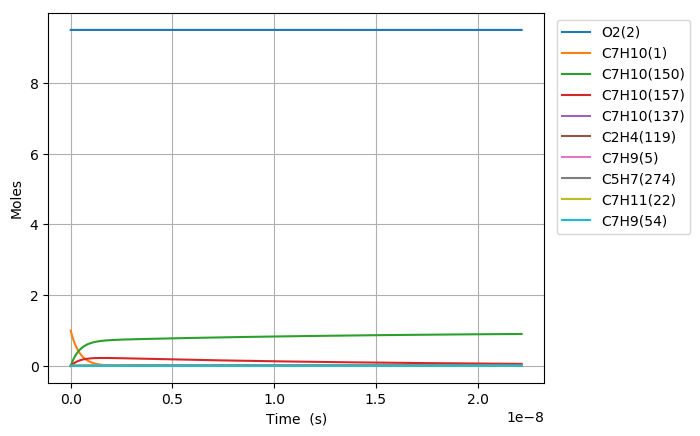

The table this chart was drawn from, first rows:
Time (s), Volume (m^3), N2, Ar, He, Ne, C7H10(1), O2(2), C7H10(21), C7H9(5), C7H11(22), S(68), C7H9O2(58), C7H10(18), C7H10(157), C7H9O2(57), S(82), S(87), C7H8(52), C7H10(150), C7H10(56), S(211), S(207), C7H8(271)
0.0, 0.391, 76.95, 0.0, 0.0, 0.0, 1.0, 9.5, 0.0, 0.0, 0.0, 0.0, 0.0, 0.0, 0.0, 0.0, 0.0, 0.0, 0.0, 0.0, 0.0, 0.0, 0.0, 0.0
2.7599593118902973e-25, 0.391, 76.95, 0.0, 0.0, 0.0, 1, 9.5, 1.5409037528861539e-18, 1.4456003662879499e-17, 1.4455643432293013e-17, 1.2850743570902362e-32, 1.285106364025514e-32, 6.2215728232153307e-16, 1.6615603552470237e-28, 6.1113700386165745e-33, 8.5421249808759137e-48, 2.392596310414045e-52, 8.8991799113583646e-36, 4.723467203085137e-28, 2.8477389098404055e-34, 8.1246777931389116e-48, 5.418873996137945e-52, 2.7425559446042199e-53
7.727886073292833e-25, 0.391, 76.95, 0.0, 0.0, 0.0, 1, 9.5, 4.3145305080812269e-18, 4.047681025606247e-17, 4.0475801610420328e-17, 7.7618491168244152e-32, 7.7620423529622455e-32, 1.7420403904981171e-15, 1.0035824545681563e-27, 3.6912675033210512e-32, 1.014120956736566e-46, 2.8408270680934422e-51, 5.3751046664605166e-35, 2.8529741906604498e-27, 1.720034301543599e-33, 9.6456144927133106e-47, 6.4332872074302939e-51, 3.2559624174341481e-52
1.7663739596097904e-24, 0.391, 76.95, 0.0, 0.0, 0.0, 1, 9.5, 9.861784018471361e-18, 9.2518423442427938e-17, 9.2516117966674526e-17, 3.7369962304174876e-31, 3.7370891779584123e-31, 3.9818066068425816e-15, 4.8318175130426569e-27, 1.7771864072246601e-31, 9.9566971269262029e-46, 2.7892884137251101e-50, 2.5878815182231087e-34, 1.3735842626526981e-26, 8.2812247498158133e-33, 9.4701151874549945e-46, 6.3162395274659021e-50, 3.1967232090307351e-51
3.753544664170805e-24, 0.391, 76.95, 0.0, 0.0, 0.0, 1, 9.5, 2.095629103925158e-17, 1.9660164981515688e-16, 1.9659675067918111e-16, 1.6320444335036494e-30, 1.632084949397034e-30, 8.4613390394966938e-15, 2.1101816511475072e-26, 7.7614399489909736e-31, 8.8065812936439752e-45, 2.4671526138178621e-49, 1.1301958487426115e-33, 5.9988033478720345e-26, 3.6166284154972292e-32, 8.3761983963615252e-45, 5.5866423299501514e-49, 2.8274654766492824e-50
7.727886073292833e-24, 0.391, 76.95, 0.0, 0.0, 0.0, 1, 9.5, 4.3145305080811802e-17, 4.0476810256060697e-16, 4.047580161041872e-16, 6.8134642412838763e-30, 6.8136327458250608e-30, 1.7420403904665648e-14, 8.8095930033737934e-26, 3.2402483944276391e-30, 7.4024545439665318e-44, 2.0738136629558906e-48, 4.7183451890030978e-33, 2.5043823110342575e-25, 1.5098711699973056e-31, 7.0406805450792816e-44, 4.6959094938014265e-48, 2.3766551006991128e-49
1.567656889153689e-23, 0.391, 76.95, 0.0, 0.0, 0.0, 1, 9.5, 8.7523333163931402e-17, 8.2110100805147559e-16, 8.2108054695417089e-16, 2.7835224604244904e-29, 2.7835907759189822e-29, 3.5338533634446498e-14, 3.5990061917557123e-25, 1.3237471958048221e-29, 6.0689668950580506e-43, 1.7002469812559285e-47, 1.927597965520622e-32, 1.0231218900219311e-24, 6.1683163882700545e-31, 5.7723442789136092e-43, 3.8499903097629515e-47, 1.9485254430063972e-48
3.1573934528025e-23, 0.391, 76.95, 0.0, 0.0, 0.0, 1, 9.5, 1.7627938933016725e-16, 1.6537668190330871e-15, 1.653725608654025e-15, 1.1251442831956824e-28, 1.1251714736882172e-28, 7.1174793091779968e-14, 1.4547758458141902e-24, 5.350797814244245e-29, 4.9147863685885057e-42, 1.3769077757584792e-46, 7.7916591730361999e-32, 4.1356222624378775e-24, 2.4933321070324061e-30, 4.6745438262192594e-42, 3.117821957373767e-46, 1.5779664226805189e-47
6.336866580100123e-23, 0.391, 76.95, 0.0, 0.0, 0.0, 1, 9.5, 3.5379150166262553e-16, 3.3190984409958068e-15, 3.3190157320532783e-15, 4.5241556770621185e-28, 4.5242616012693193e-28, 1.4284731199753395e-13, 5.8495896922370181e-24, 2.1515322673103566e-28, 3.955814852699187e-41, 1.108256639798294e-45, 3.1329918845183905e-31, 1.6629155224805982e-23, 1.0025578741645146e-29, 3.7623986922439054e-41, 2.5094943344064374e-45, 1.2700846569499348e-46
1.269581283469537e-22, 0.391, 76.95, 0.0, 0.0, 0.0, 1, 9.5, 7.0881572632748836e-16, 6.6497616849192347e-15, 6.649595978849966e-15, 1.8143887742906215e-27, 1.8144285214611745e-27, 2.8619234977339003e-13, 2.345947095547126e-23, 8.6286066871698133e-28, 3.1742396625486741e-40, 8.8930674731582334e-45, 1.2564698721807938e-30, 6.6690350013450746e-23, 4.020705480366671e-29, 3.0189582484171203e-40, 2.0137111267958281e-44, 1.0191629500653068e-45
2.5413705343885863e-22, 0.391, 76.95, 0.0, 0.0, 0.0, 1, 9.5, 1.4188641756569992e-15, 1.3311088172758041e-14, 1.3310756472436066e-14, 7.2670188986010074e-27, 7.2671562007786817e-27, 5.7288242518249497e-13, 9.3960247745943937e-23, 3.4559433313602304e-27, 2.5431701133644551e-39, 7.1252782607234626e-44, 5.0324332007934164e-30, 2.6710925499648427e-22, 1.6103793809880055e-28, 2.4186324531397182e-39, 1.6134193193101371e-43, 8.1657057312018556e-45
5.084949036226684e-22, 0.391, 76.95, 0.0, 0.0, 0.0, 1, 9.5, 2.8389610743151611e-15, 2.6633741148403455e-14, 2.6633077459579162e-14, 2.9087013990964663e-26, 2.9087388294238888e-26, 1.1462625754302752e-12, 3.7608585824250479e-22, 1.3832779766822727e-26, 2.0359474306899823e-38, 5.7045560387268533e-43, 2.0142847702723189e-29, 1.0691331261864049e-21, 6.4457142937268268e-28, 1.9360437893616824e-38, 1.2917163958873667e-42, 6.5375296836461422e-44
1.0172106039902882e-21, 0.391, 76.95, 0.0, 0.0, 0.0, 1, 9.5, 5.6791548716280455e-15, 5.3279047099565514e-14, 5.327771943374896e-14, 1.1638594354407648e-25, 1.1638603870570995e-25, 2.2930228736441188e-12, 1.5048333057748798e-21, 5.5349137042376358e-26, 1.6291606439773161e-37, 4.5653789614045667e-42, 8.0597628086086325e-29, 4.2779251102686855e-21, 2.5791253106489189e-27, 1.5488910097724877e-37, 1.0337655555135323e-41, 5.2320106356809099e-43
2.0346420047255273e-21, 0.391, 76.95, 0.0, 0.0, 0.0, 1, 9.5, 1.135954246624006e-14, 1.0656965900137448e-13, 1.0656700338162296e-13, 4.6561956007114216e-25, 4.656087190195141e-25, 4.5865434609449375e-12, 6.0203130980109659e-21, 2.2143258892339555e-25, 1.3032304025728313e-36, 3.6529969968387628e-41, 3.2244299437631045e-28, 1.7114486019699199e-20, 1.0318180668067384e-26, 1.2384969462841887e-36, 8.2716928521378247e-41, 4.1864034339401801e-42
4.069504806196006e-21, 0.391, 76.95, 0.0, 0.0, 0.0, 1, 9.5, 2.2720317655409069e-14, 2.13150882802932e-13, 2.1314557127550852e-13, 1.8626298223870769e-24, 1.8624966793219963e-24, 9.1735845990390944e-12, 2.4083212199283071e-20, 8.8580243969626966e-25, 1.0421306674765067e-35, 2.9226752018649146e-40, 1.2898769490946139e-27, 6.8463515399273483e-20, 4.1276081761985131e-26, 9.8953231018303578e-36, 6.61797901958598e-40, 3.3494407513411856e-41
8.139230409136964e-21, 0.391, 76.95, 0.0, 0.0, 0.0, 1, 9.5, 4.5441868033527016e-14, 4.2631333039780584e-13, 4.2630270705583018e-13, 7.4508224606937008e-24, 7.4495717318268451e-24, 1.8347666729197502e-11, 9.6336767893943779e-20, 3.5433539108150027e-24, 8.3286119128665813e-35, 2.3382512790291483e-39, 5.1597177474335135e-27, 2.738652027664713e-19, 1.6511104546307901e-25, 7.8949704750669022e-35, 5.29462881632122e-39, 2.6796798096395403e-40
1.627868161501888e-20, 0.391, 76.95, 0.0, 0.0, 0.0, 1, 9.5, 9.0884968788882591e-14, 8.5263822555459216e-13, 8.5261697858667485e-13, 2.9803896165027128e-23, 2.9793149501753713e-23, 3.6695830405394753e-11, 3.8535490465106551e-19, 1.4173703783583687e-23, 6.6489639472390416e-34, 1.8706455831831294e-38, 2.0639290902526673e-26, 1.0954830788546338e-18, 6.6045761889378204e-25, 6.2817373519755129e-34, 4.2357944033535664e-38, 2.143794732652095e-39
3.255758402678271e-20, 0.391, 76.95, 0.0, 0.0, 0.0, 1, 9.5, 1.8177117029607249e-13, 1.7052880157363494e-12, 1.7052455215291704e-12, 1.1921679706875776e-22, 1.1912788513352797e-22, 7.3392155421311367e-11, 1.5414352428311925e-18, 5.669539006919399e-23, 5.2968377824052727e-33, 1.4965344695819474e-37, 8.2558003468812009e-26, 4.3819767318186055e-18, 2.6418573496731416e-24, 4.9712875796670527e-33, 3.3886610351821817e-37, 1.7150561406174131e-38
6.511538885031037e-20, 0.391, 76.95, 0.0, 0.0, 0.0, 1, 9.5, 3.6354357329636718e-13, 3.4105875955728451e-12, 3.4105026069373872e-12, 4.7686961113015499e-22, 4.7614695712362287e-22, 1.4678479610723607e-10, 6.1657718834125271e-18, 2.2678269934481135e-22, 4.2020953889695969e-32, 1.1972350630305366e-36, 3.3023369380508731e-25, 1.7527994803878032e-17, 1.0567483145335381e-23, 3.8930522830188124e-32, 2.7109213884663813e-36, 1.3720530547422744e-37
1.302309984973657e-19, 0.391, 76.95, 0.0, 0.0, 0.0, 1, 9.5, 7.2708837924061629e-13, 6.8211867531396792e-12, 6.8210167758467229e-12, 1.9074832744614942e-21, 1.9016629312996215e-21, 2.9357004009547554e-10, 2.4663146665921428e-17, 9.0713298907417923e-22, 3.3063988456603084e-31, 9.5779150314677939e-36, 1.3209381367238589e-24, 7.011214731637431e-17, 4.2270040060536438e-23, 2.9879784865533637e-31, 2.1687059041063729e-35, 1.0976457013346875e-36
2.604622177914763e-19, 0.391, 76.95, 0.0, 0.0, 0.0, 1, 9.5, 1.4541779909037543e-12, 1.3642385059864002e-11, 1.3642045106036999e-11, 7.6299426315511907e-21, 7.5833241240196213e-21, 5.8714037853771036e-10, 9.8652683392044092e-17, 3.628535648236107e-21, 2.5607613159983346e-30, 7.6623531603971819e-35, 5.2837592829487279e-24, 2.8044886424575856e-16, 1.6908037508628707e-22, 2.2102109714512243e-30, 1.7349070740028701e-34, 8.7811786508751315e-36
5.209246563796975e-19, 0.391, 76.95, 0.0, 0.0, 0.0, 1, 9.5, 2.9083572133285873e-12, 2.7284781639796227e-11, 2.7284101735903966e-11, 3.0519788584897312e-20, 3.0148212858347827e-20, 1.1742804572867603e-09, 3.9461075473486077e-16, 1.451414444658919e-20, 1.9254299106875603e-29, 6.1299027014400659e-34, 2.1135050707395169e-23, 1.121795517170266e-15, 6.7632192912016859e-22, 1.5352150968363127e-29, 1.3878303414580915e-33, 7.024948152555863e-35
7.813870949679188e-19, 0.391, 76.95, 0.0, 0.0, 0.0, 1, 9.5, 4.3625364348519784e-12, 4.0927178186331701e-11, 4.0926158335257362e-11, 6.4854560895503861e-20, 6.3795009344809013e-20, 1.7614199379019482e-09, 8.3854767321479299e-16, 3.0842551887171266e-20, 5.3167903074108749e-29, 1.7528160478204839e-33, 4.491199136416383e-23, 2.3838149606098008e-15, 1.4371843662810007e-21, 4.063434625795426e-29, 3.9681698928651244e-33, 2.0086964987784587e-34
1.0418495335561402e-18, 0.391, 76.95, 0.0, 0.0, 0.0, 1, 9.5, 5.8167156554739265e-12, 5.4569574699588783e-11, 5.456821490409718e-11, 1.1063425868202791e-19, 1.0840533321659504e-19, 2.3485588203848323e-09, 1.430463288078778e-15, 5.261375313293373e-20, 1.0872507836704128e-28, 3.6972866156530778e-33, 7.661458135282444e-23, 4.0665067660147659e-15, 2.451667685715553e-21, 8.0177795569604257e-29, 8.3697176838433182e-33, 4.2369231236521665e-34
1.5627744107325828e-18, 0.391, 76.95, 0.0, 0.0, 0.0, 1, 9.5, 8.725074094602191e-12, 8.1854367648362958e-11, 8.1852327970163318e-11, 2.2905419090528144e-19, 2.2299443181140023e-19, 3.5228351815755374e-09, 2.9615909906593168e-15, 1.0893004445037652e-19, 2.8244574021470606e-28, 1.0098922624705307e-32, 1.5862077540895477e-22, 8.4191813255328663e-15, 5.0758670046422438e-21, 1.9735848242471151e-28, 2.2858920137287234e-32, 1.1572352376820471e-33
2.0836992879090254e-18, 0.391, 76.95, 0.0, 0.0, 0.0, 1, 9.5, 1.1633432530415532e-11, 1.0913916047572588e-10, 1.091364409240202e-10, 3.8956118870108908e-19, 3.7693515831191092e-19, 4.6971093432333771e-09, 5.0368878851601002e-15, 1.8526138962526822e-19, 5.65696232552609e-28, 2.1131114984773098e-32, 2.6977240968205029e-22, 1.4318814635733087e-14, 8.6327207559008253e-21, 3.7794838027107321e-28, 4.7825954469212088e-32, 2.4213233663594155e-33
2.604624165085468e-18, 0.391, 76.95, 0.0, 0.0, 0.0, 1, 9.5, 1.4541790962677169e-11, 1.3642395317376868e-10, 1.3642055375765281e-10, 5.9516146515760573e-19, 5.7227503750714642e-19, 5.8713811482592728e-09, 7.6952221919267328e-15, 2.8303740303987142e-19, 9.8614568773455138e-28, 3.8469452671691453e-32, 4.1215130198683322e-22, 2.1875900885766801e-14, 1.3188847107533746e-20, 6.3202040804969729e-28, 8.7060594518188519e-32, 4.4079268638342703e-33
3.646473919438353e-18, 0.391, 76.95, 0.0, 0.0, 0.0, 1, 9.5, 2.0358507816322221e-11, 1.9099353817876799e-10, 1.9098877905669359e-10, 1.1444743119374257e-18, 1.0847557009175475e-18, 8.2199175404558639e-09, 1.4797619235313387e-14, 5.442702450015601e-19, 2.3404793144120607e-27, 1.0157463919848749e-31, 7.9255237985981644e-22, 4.2066524354149718e-14, 2.5361686071252694e-20, 1.3816376355453083e-27, 2.2983155091850866e-31, 1.16382276514821e-32
4.688323673791238e-18, 0.391, 76.95, 0.0, 0.0, 0.0, 1, 9.5, 2.6175224655541924e-11, 2.4556312266947445e-10, 2.4555700386744015e-10, 1.8769347754413135e-18, 1.7544360645633696e-18, 1.0568444361278212e-08, 2.4268025025278631e-14, 8.9260076312801229e-19, 4.4280953620502187e-27, 2.1059441243689193e-31, 1.2997839134139892e-21, 6.8988899467570475e-14, 4.1593100624106482e-20, 2.4559515340923344e-27, 4.7643447072187383e-31, 2.4128960941670218e-32
6.772023182497008e-18, 0.391, 76.95, 0.0, 0.0, 0.0, 1, 9.5, 3.7808658290711325e-11, 3.5470229014140517e-10, 3.5469345202425676e-10, 3.8912210535613755e-18, 3.5321516611622324e-18, 1.5265469293349309e-08, 5.0311814792484362e-14, 1.8505165140375217e-18, 1.1073685308919052e-26, 6.3279553699063487e-31, 2.6946849092444961e-21, 1.4302592523964985e-13, 8.6229945258581271e-20, 5.5954088468517447e-27, 1.4310954683833838e-30, 7.2500554700558647e-32
1.0939422199908549e-17, 0.391, 76.95, 0.0, 0.0, 0.0, 1, 9.5, 6.1075525387971559e-11, 5.7298061923509936e-10, 5.7296634247923211e-10, 1.0117235995783416e-17, 8.6532850185772502e-18, 2.465940432339559e-08, 1.3081076545281937e-13, 4.8113484608072472e-18, 3.4815571310197508e-26, 2.7207220416722568e-30, 7.0062269078062212e-21, 3.7186753926438821e-13, 2.2419931472686697e-19, 1.5845047250547212e-26, 6.148424566540598e-30, 3.1170325745419458e-31
1.9274220234731628e-17, 0.391, 76.95, 0.0, 0.0, 0.0, 1, 9.5, 1.0760925889018351e-10, 1.0095372552525125e-09, 1.0095120999547636e-09, 3.1358947941532984e-17, 2.3927894946373517e-17, 4.3446815077560533e-08, 4.0545062969699997e-13, 1.4912896802293329e-17, 1.2529660092664453e-25, 1.5321998612803709e-29, 2.1716222000007721e-20, 1.1526110062896419e-12, 6.9491915585382966e-19, 5.2232550062965806e-26, 3.4571522398414055e-29, 1.7552387327420785e-30
3.5943816304377786e-17, 0.391, 76.95, 0.0, 0.0, 0.0, 1, 9.5, 2.0067672312537765e-10, 1.8826504452583559e-09, 1.8826035211683832e-09, 1.0900094879315558e-16, 6.795632101946983e-17, 8.1019799576183752e-08, 1.4092771912261609e-12, 5.1834855508808348e-17, 4.7939602816290527e-25, 1.0176014795288437e-28, 7.5483842832204374e-20, 4.0062791459531886e-12, 2.4154824518869578e-18, 1.8855263948523339e-25, 2.288830332975318e-28, 1.165543319834061e-29
5.261341237402395e-17, 0.391, 76.95, 0.0, 0.0, 0.0, 1, 9.5, 2.9374418366826862e-10, 2.7557635317487465e-09, 2.7556948173989856e-09, 2.3352087956661741e-16, 1.2410142907201815e-16, 1.1859033500620608e-07, 3.0191390777062501e-12, 1.1104775986982832e-16, 1.0644639376640805e-24, 3.0581152006197732e-28, 1.6171496879042824e-19, 8.5827784675841495e-12, 5.1748767501645741e-18, 4.0959511923047931e-25, 6.8633850129322683e-28, 3.5022693410730778e-29
8.595260451331628e-17, 0.391, 76.95, 0.0, 0.0, 0.0, 1, 9.5, 4.798790936771587e-10, 4.5019894172232713e-09, 4.5018770349127146e-09, 6.2319331388688381e-16, 2.4970846872821048e-16, 1.9372406074475261e-07, 8.0567653507372889e-12, 2.9633988017025435e-16, 2.9274818431773342e-24, 1.3382863249595881e-27, 4.3156776504642676e-19, 2.2903692233748376e-11, 1.3810156654318535e-17, 1.1058218326391736e-24, 2.986673072073182e-27, 1.5321822271069524e-28
1.1484454016205713e-16, 0.391, 76.95, 0.0, 0.0, 0.0, 1, 9.5, 6.411846652471792e-10, 6.0152785086616661e-09, 6.0151281829326864e-09, 1.1125440711468643e-15, 3.6670980367749341e-16, 2.588274600204273e-07, 1.4382696722616094e-11, 5.2901960543288105e-16, 5.2891275567162956e-24, 3.0995569655167147e-27, 7.7045047791957878e-19, 4.0886986918606571e-11, 2.4654386920540779e-17, 1.9832268223523354e-24, 6.8923828487571461e-27, 3.5478745911768601e-28
1.4373647581079798e-16, 0.391, 76.95, 0.0, 0.0, 0.0, 1, 9.5, 8.024902257254845e-10, 7.5285673239966288e-09, 7.5283789555051753e-09, 1.7427138146777097e-15, 4.8526979679280842e-16, 3.2392350806108809e-07, 2.2528601969549126e-11, 8.2864355792298282e-16, 8.3445085871210781e-24, 5.9762101256310998e-27, 1.2068543837421339e-18, 6.4044085234127778e-11, 3.8619285121894268e-17, 3.1150698156814994e-24, 1.3239289366034119e-26, 6.8390753073965017e-28
1.7262841145953883e-16, 0.391, 76.95, 0.0, 0.0, 0.0, 1, 9.5, 9.6379577511208878e-10, 9.0418558649278162e-09, 9.0416293526315867e-09, 2.513701425590359e-15, 6.0369522627752562e-16, 3.8901220681718739e-07, 3.2494289104171795e-11, 1.1952055804414653e-15, 1.2093620126417406e-23, 1.022586320737342e-26, 1.7407795207067456e-18, 9.2374441412924657e-11, 5.5704850410681184e-17, 4.5013274107300933e-24, 2.2570959733054419e-26, 1.1699707719752393e-27
2.0152034710827968e-16, 0.391, 76.95, 0.0, 0.0, 0.0, 1, 9.5, 1.1251013134070074e-09, 1.0555144131724584e-08, 1.0554879374313415e-08, 3.4255057125360856e-15, 7.2172359495750314e-16, 4.54093558358424e-07, 4.4279553695718305e-11, 1.6286991156699847e-15, 1.6536457880302019e-23, 1.6123126002808687e-26, 2.3722259288552057e-18, 1.2587747431443892e-10, 7.5911081895391623e-17, 6.1419746844099204e-24, 3.5458635186054565e-26, 1.8442835724071242e-27
2.593042184057614e-16, 0.391, 76.95, 0.0, 0.0, 0.0, 1, 9.5, 1.4477123567218412e-09, 1.3581719842315546e-08, 1.3581378291348636e-08, 5.6715600935128672e-15, 9.5721274527661637e-16, 5.8423422709056806e-07, 7.3308091023335676e-11, 2.6964574881463817e-15, 2.7503290465084071e-23, 3.3835125924232796e-26, 3.9276827005353373e-18, 2.0839951150919083e-10, 1.2568554032272245e-16, 1.0186349953805709e-23, 7.3886137925364464e-26, 3.8686115157149866e-27
3.170880897032431e-16, 0.391, 76.95, 0.0, 0.0, 0.0, 1, 9.5, 1.7703233556701068e-09, 1.6608294455267255e-08, 1.6607875706622789e-08, 8.4808674437995696e-15, 1.1922942578969918e-15, 7.143455306541109e-07, 1.0961258192945845e-10, 4.0318663069996611e-15, 4.1244958399233504e-23, 6.1310242234545685e-26, 5.8732250188517008e-18, 3.1160555742514774e-10, 1.8794265334475926e-16, 1.524799658553908e-23, 1.3295102765268701e-25, 7.0069690114637844e-27
3.748719610007248e-16, 0.391, 76.95, 0.0, 0.0, 0.0, 1, 9.5, 2.0929343102519316e-09, 1.9634867970229175e-08, 1.9634371620148493e-08, 1.1853417721457289e-14, 1.4273764380508728e-15, 8.4442748622909783e-07, 1.5319130459990963e-10, 5.6348703040314397e-15, 5.776141246146246e-23, 1.0087240198811229e-25, 8.2088532220304725e-18, 4.3549071741729642e-10, 2.6268241351854759e-16, 2.1326704519414358e-23, 2.1720465026653012e-25, 1.1523330431643962e-26
4.326558322982065e-16, 0.391, 76.95, 0.0, 0.0, 0.0, 1, 9.5, 2.4155452204674408e-09, 2.2661440387182411e-08, 2.2660866031938089e-08, 1.5789201093004113e-14, 1.6625347342179532e-15, 9.7448011048266585e-07, 2.0404257398005988e-10, 7.5054153680203059e-15, 7.7052603834268877e-23, 1.5480213417474637e-25, 1.0934567641713272e-17, 5.8005020133799239e-10, 3.4990481356245379e-16, 2.8422268092065512e-23, 3.3095336737005612e-25, 1.7676204636544687e-26
4.904397035956882e-16, 0.391, 76.95, 0.0, 0.0, 0.0, 1, 9.5, 2.7381560863167568e-09, 2.5688011706240204e-08, 2.5687358942003594e-08, 2.0288207999739738e-14, 1.8977108979957885e-15, 1.1045034194651776e-06, 2.6216475312848291e-10, 9.6434489106140867e-15, 9.9118486141273408e-23, 2.253210009383061e-25, 1.4050368600390566e-17, 7.4527935581227994e-10, 4.4960984639959993e-16, 3.6534487428923159e-23, 4.7824076694220312e-25, 2.5716883782237813e-26
5.740755166663624e-16, 0.391, 76.95, 0.0, 0.0, 0.0, 1, 9.5, 3.2050998359177861e-09, 3.0068639640072911e-08, 3.0067872672049163e-08, 2.7797568968501451e-14, 2.2380934599498859e-15, 1.2926460017722186e-06, 3.5916489568351332e-10, 1.3211677532164147e-14, 1.3597076707356368e-22, 3.612766530025342e-25, 1.9251056646252074e-17, 1.0210303999706569e-09, 6.1603072167201272e-16, 5.0076294878297419e-23, 7.5874859151769422e-25, 4.1207057990938999e-26
6.577113297370365e-16, 0.391, 76.95, 0.0, 0.0, 0.0, 1, 9.5, 3.6720434925749844e-09, 3.4449265274228394e-08, 3.4448383256136256e-08, 3.6486799859279363e-14, 2.5784476551990288e-15, 1.4807272512259278e-06, 4.7138879864361714e-10, 1.7340009707081642e-14, 1.7863561297560549e-22, 5.4336274941795581e-25, 2.5268953682891186e-17, 1.340059400550169e-09, 8.0860190998529239e-16, 6.5746913664770235e-23, 1.1291620007466646e-24, 6.1934968187559467e-26
7.413471428077106e-16, 0.391, 76.95, 0.0, 0.0, 0.0, 1, 9.5, 4.1389870562887191e-09, 3.8829888608850196e-08, 3.8828890694301268e-08, 4.635587170166815e-14, 2.9187964629974875e-15, 1.6687472151394431e-06, 5.9883151015464648e-10, 2.202828615657626e-14, 2.2711288327522891e-22, 7.7835628502777605e-25, 3.21040606868642e-17, 1.7023522807898585e-09, 1.0273233898771374e-15, 8.3545738411633849e-23, 1.6005402347544993e-24, 8.866225709898896e-26
9.08618768949059e-16, 0.391, 76.95, 0.0, 0.0, 0.0, 1, 9.5, 5.0728739048872706e-09, 4.7591128380134603e-08, 4.7589896133010885e-08, 6.9633422049269013e-14, 3.5995036013659532e-15, 2.0446034735551641e-06, 8.9935351627191225e-10, 3.3084033257745687e-14, 3.4150412123787372e-22, 1.4343326562131924e-24, 4.8225908513298458e-17, 2.5566732733108677e-09, 1.5432171383287759e-15, 1.2552557854562413e-22, 2.8883571720971108e-24, 1.6316980865284515e-25
1.0758903950904072e-15, 0.391, 76.95, 0.0, 0.0, 0.0, 1, 9.5, 6.0067603817163937e-09, 5.6352358955230152e-08, 5.6350888988470029e-08, 9.7629987487197597e-14, 4.2802463381679802e-15, 2.4202151465289202e-06, 1.2606912414955277e-09, 4.637764123926657e-14, 4.791433366878893e-22, 2.3839498168478793e-24, 6.7616607961372459e-17, 3.5838805994063234e-09, 2.1637117947753039e-15, 1.7601095946199432e-22, 4.7022524312970221e-24, 2.7084324429320921e-25
1.2431620212317553e-15, 0.391, 76.95, 0.0, 0.0, 0.0, 1, 9.5, 6.9406464867790372e-09, 6.5113580335531477e-08, 6.5111869260970397e-08, 1.3034533570046111e-13, 4.9609636640978865e-15, 2.7955825951759838e-06, 1.6828051068933349e-09, 6.1907834326522248e-14, 6.4002936938385054e-22, 3.682188296318579e-24, 9.0276166856397227e-17, 4.7838617470530092e-09, 2.8888071870984633e-15, 2.3499703225316322e-22, 7.1156486699848691e-24, 4.1779087572134872e-25
1.4104336473731035e-15, 0.391, 76.95, 0.0, 0.0, 0.0, 1, 9.5, 7.8745322200781426e-09, 7.3874792522334995e-08, 7.3872836950803274e-08, 1.6777923466356803e-13, 5.6416903817808727e-15, 3.1707061724567358e-06, 2.165655639087852e-09, 7.9673339003399272e-14, 8.2416111243589478e-22, 5.3842447065885415e-24, 1.1620459301019375e-16, 6.1565045042938757e-09, 3.7185031433857644e-15, 3.0247895663734528e-22, 1.0195960498307683e-23, 6.1011369570088784e-25
1.5777052735144517e-15, 0.391, 76.95, 0.0, 0.0, 0.0, 1, 9.5, 8.8084175816166513e-09, 8.2635995517005056e-08, 8.2633792058259889e-08, 2.0993145234730146e-13, 6.3223927523857134e-15, 3.5455862240226645e-06, 2.7092034182700817e-09, 9.9672882392387005e-14, 1.0315373525021036e-21, 7.5455975274815005e-24, 1.45401894230843e-16, 7.7016968114554252e-09, 4.6527994917198441e-15, 3.7845189467057656e-22, 1.4005272001724672e-23, 8.5391309287741721e-25
1.7449768996557998e-15, 0.391, 76.95, 0.0, 0.0, 0.0, 1, 9.5, 9.7423025713975e-09, 9.139718932082186e-08, 9.1394734583631754e-08, 2.5680175652911053e-13, 7.0031214870748113e-15, 3.9202230887754045e-06, 3.3134090446733156e-09, 1.219051912116128e-13, 1.2621570928578903e-21, 1.0222050680478044e-23, 1.7786807832843076e-16, 9.4193266658418427e-09, 5.691696060032119e-15, 4.6291100706187386e-22, 1.8600784882145641e-23, 1.1552958283547172e-24
1.912248525797148e-15, 0.391, 76.95, 0.0, 0.0, 0.0, 1, 9.5, 1.0676187189423633e-08, 1.0015837393514815e-07, 1.0015566452721039e-07, 3.0838991490693227e-13, 7.68384464737115e-15, 4.2946170988703775e-06, 3.9782331573734392e-09, 1.4636899240614254e-13, 1.516018994725184e-21, 1.3469708163947281e-23, 2.1360315311062911e-16, 1.1309282175179009e-08, 6.8351926761771809e-15, 5.5585145507642078e-22, 2.4035087956996108e-23, 1.5203710330961373e-24
2.079520151938496e-15, 0.391, 76.95, 0.0, 0.0, 0.0, 1, 9.5, 1.1610071435697986e-08, 1.0891954936131003e-07, 1.0891658188928717e-07, 3.6469569529238724e-13, 8.3645654934068822e-15, 4.6687685795796015e-06, 4.7036364666013571e-09, 1.7306301421232561e-13, 1.7931221657367828e-21, 1.7344929549011324e-23, 2.5260712637582701e-16, 1.3371451649469773e-08, 8.0832891680769399e-15, 6.5726840530391767e-22, 3.0356380213112365e-23, 1.9552451308661776e-24
2.2467917780798444e-15, 0.391, 76.95, 0.0, 0.0, 0.0, 1, 9.5, 1.2543955310223498e-08, 1.1768071560065637e-07, 1.1767748667015327e-07, 4.257188656510901e-13, 9.0452629972482031e-15, 5.0426778494922189e-06, 5.4895797593374107e-09, 2.0198598637542959e-13, 2.0934647877873515e-21, 2.1904319476848068e-23, 2.9488000591177034e-16, 1.5605723616897247e-08, 9.4359853637596233e-15, 7.6715702916647486e-22, 3.7608849130600251e-23, 2.466020789127411e-24
2.4140634042211925e-15, 0.391, 76.95, 0.0, 0.0, 0.0, 1, 9.5, 1.3477838813003091e-08, 1.2644187265446832e-07, 1.2643837887009978e-07, 4.9145919393157255e-13, 9.725983235133445e-15, 5.4163452211186513e-06, 6.336023868496195e-09, 2.331366392045939e-13, 2.4170473591250846e-21, 2.7204765968767211e-23, 3.4042179950100943e-16, 1.8011986736225525e-08, 1.0893281091236334e-14, 8.8551250254880836e-22, 4.5833169147967655e-23, 3.0588014189091858e-24
2.5813350303625407e-15, 0.391, 76.95, 0.0, 0.0, 0.0, 1, 9.5, 1.4411721944039707e-08, 1.3520302052410808e-07, 1.3519925848941799e-07, 5.6191644794817058e-13, 1.040669133798832e-14, 5.7897710013201016e-06, 7.2429296519033044e-09, 2.6651370293034372e-13, 2.7638652009604393e-21, 3.3303467561199283e-23, 3.8923251492438503e-16, 2.0590129737036275e-08, 1.245517617840618e-14, 1.012329995664005e-21, 5.5066839768364351e-23, 3.7396942443283947e-24
2.748606656503889e-15, 0.391, 76.95, 0.0, 0.0, 0.0, 1, 9.5, 1.5345604703336273e-08, 1.4396415921087015e-07, 1.4396012552839919e-07, 6.3709039550314144e-13, 1.1087419523316527e-14, 6.1629554912324916e-06, 8.2102580127721698e-09, 3.0211590838048898e-13, 3.1339250537764388e-21, 4.0257905716564573e-23, 4.4131215995644445e-16, 2.3340041477938743e-08, 1.4121670453141054e-14, 1.1476046933092521e-21, 6.5344284634569618e-23, 4.5148070857803883e-24
2.915878282645237e-15, 0.391, 76.95, 0.0, 0.0, 0.0, 1, 9.5, 1.627948709089572e-08, 1.5272528871612959e-07, 1.5272097998733436e-07, 7.169808045507099e-13, 1.1768117717238177e-14, 6.5358989861521295e-06, 9.2379699270469681e-09, 3.3994198788120006e-13, 3.5272080197800043e-21, 4.8125806473468642e-23, 4.9666074236001381e-16, 2.626161102429797e-08, 1.5892763743412833e-14, 1.2913317573243114e-21, 7.6696981397414275e-23, 5.3902440558334748e-24
... 978 more rows
